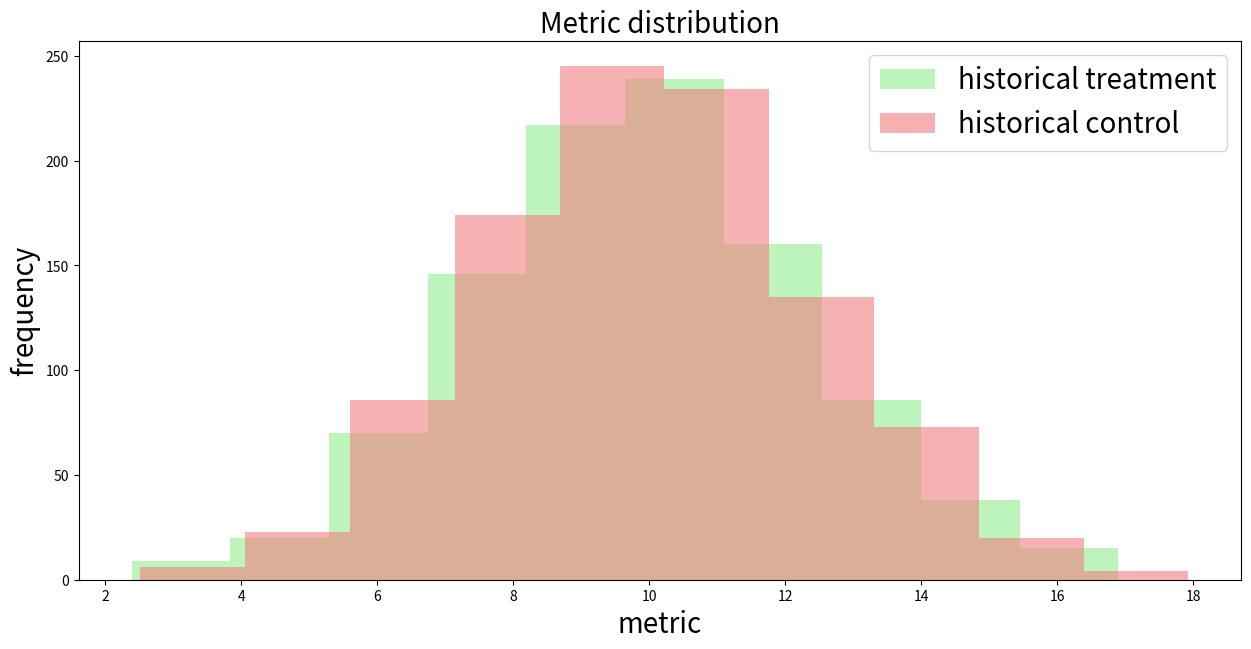
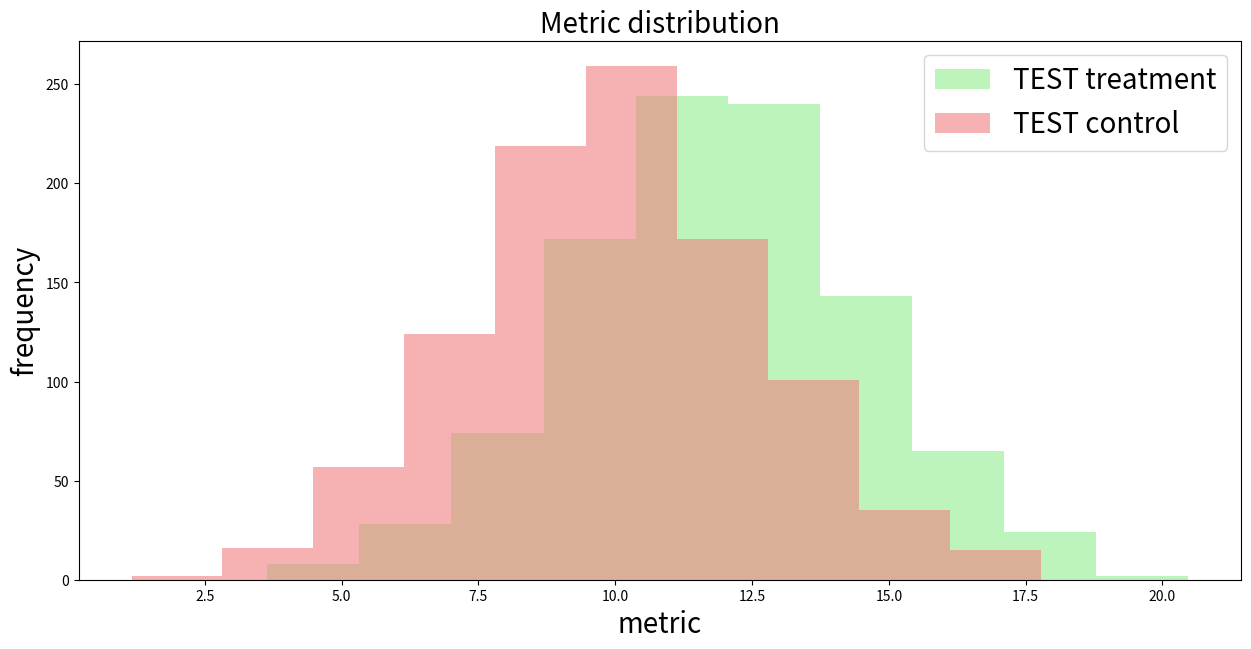
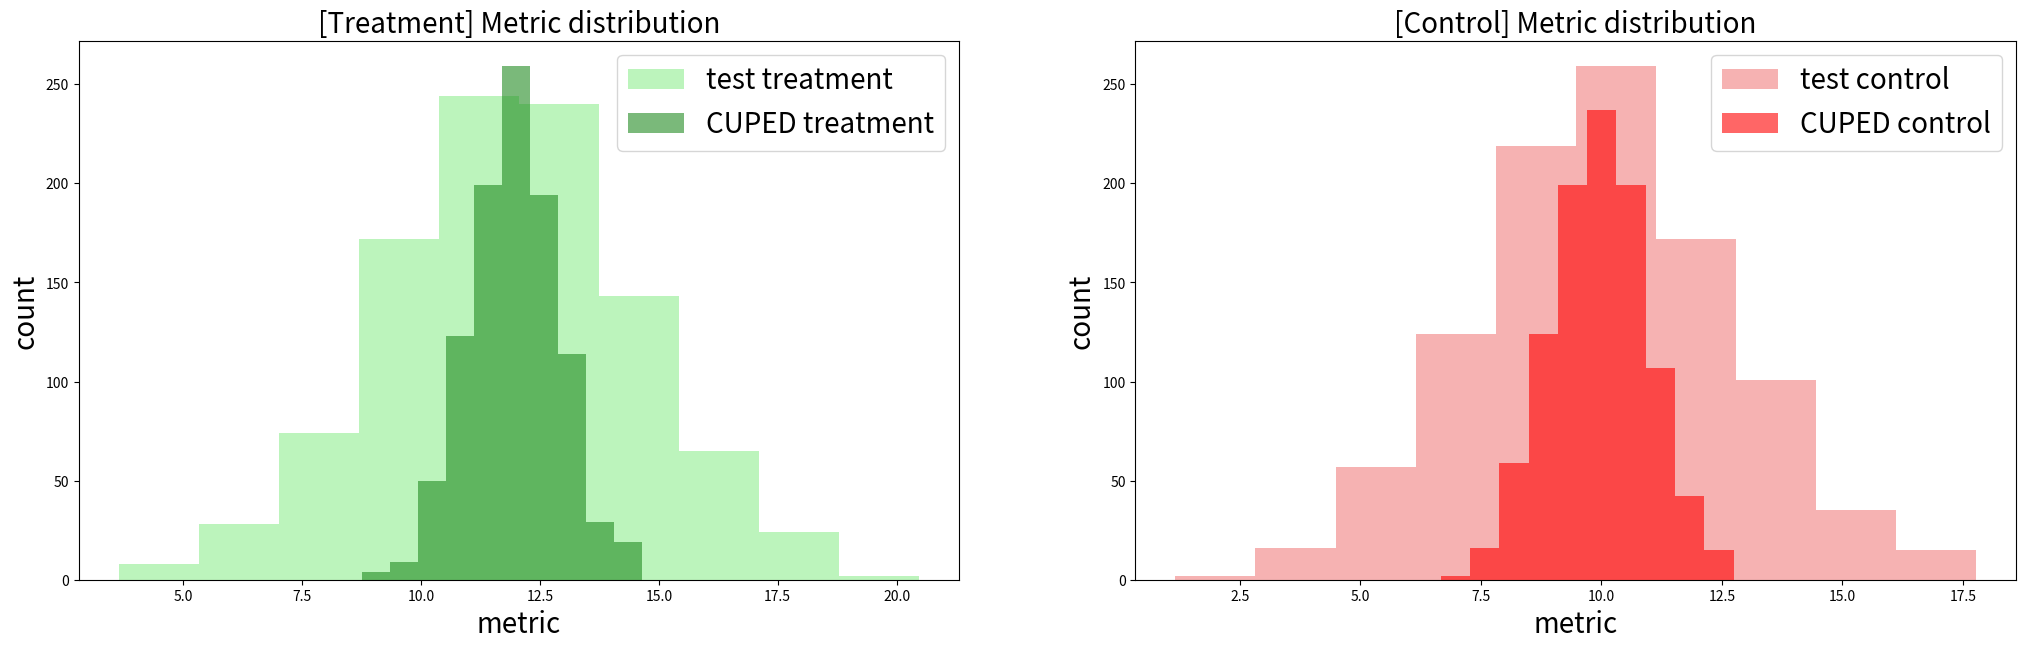
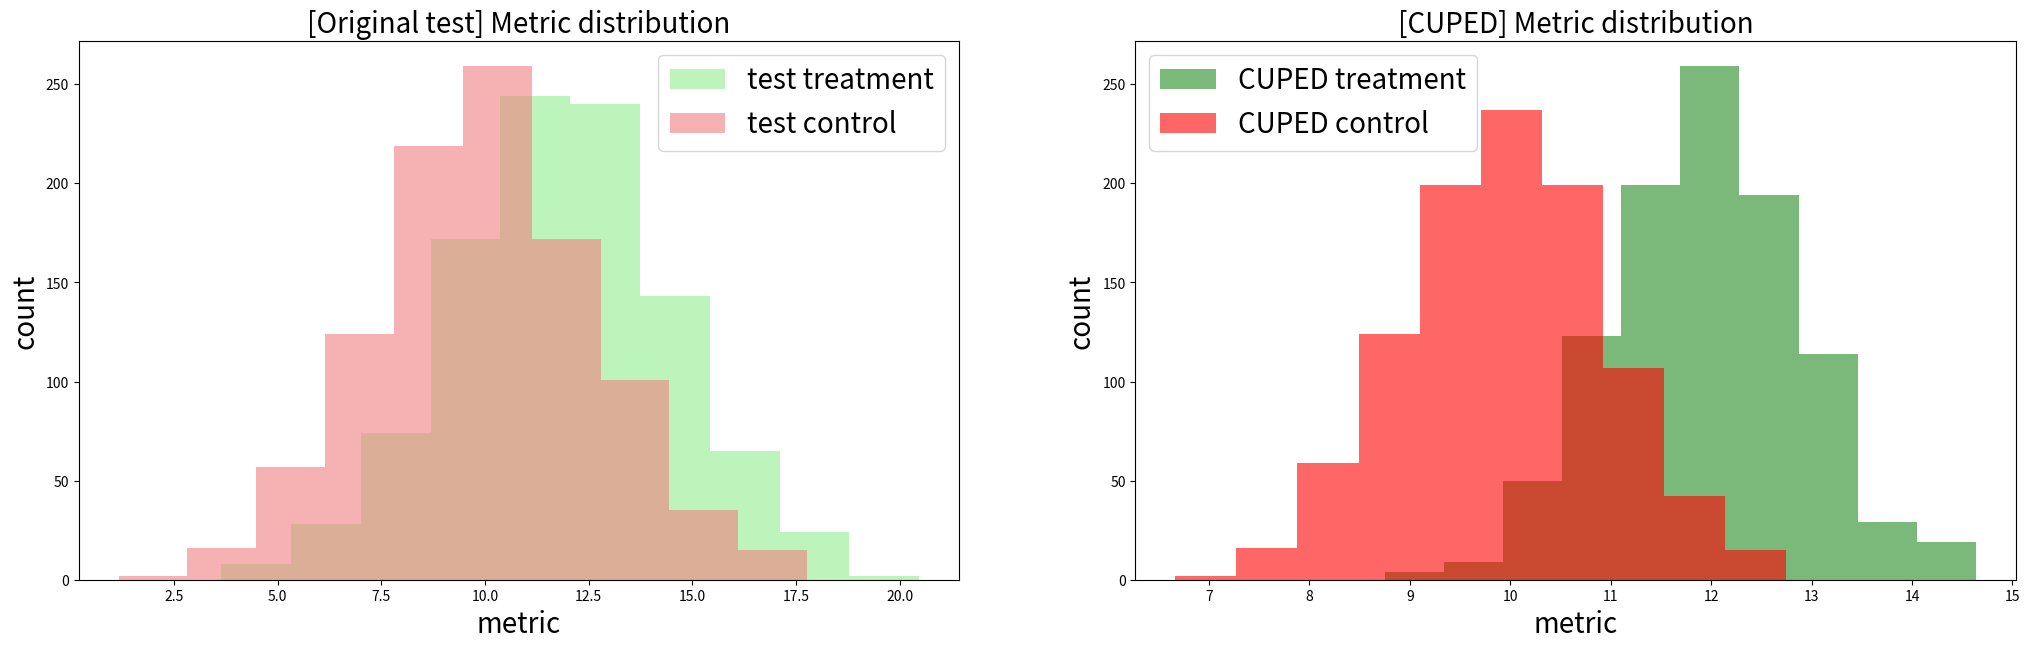
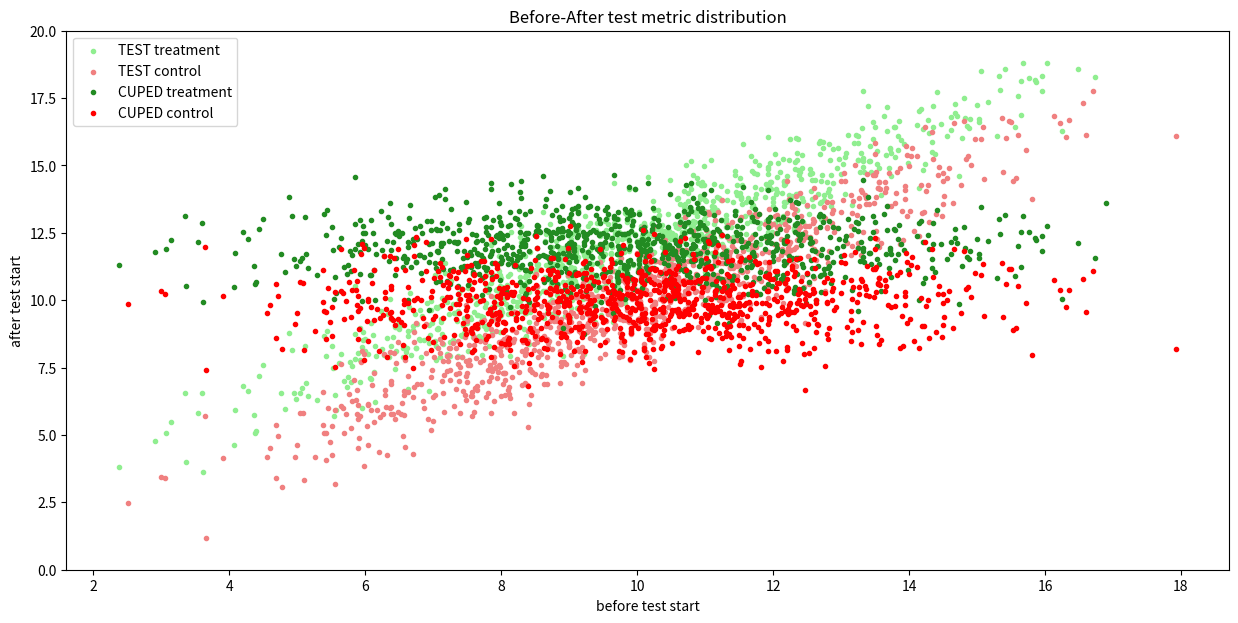

Here is the Python script that generated these plots, in order:
import numpy as np
import pandas as pd
import matplotlib.pyplot as plt

# lets say, we have 1000 users that spend around 10E per month on average
np.random.seed(0)
T0 = 1000
t_historical = np.arange(T0)
metric_historical_treatment = np.random.normal(10, 2.5, T0)
metric_historical_control = np.random.normal(10, 2.5, T0)

#@title plot - before test
plt.figure(figsize=(15, 7))
plt.hist(metric_historical_treatment, color='lightgreen', label='historical treatment', alpha=0.6)
plt.hist(metric_historical_control, color='lightcoral', label='historical control', alpha=0.6)
plt.title('Metric distribution', size=20)
plt.xlabel('metric', size=20)
plt.ylabel('frequency', size=20)
plt.legend(fontsize=20)
plt.show()

# sample variances, True variance
np.var(metric_historical_control), np.var(metric_historical_treatment), 2.5**2

# assume, the treatment increased the true spend mean from 10E to 12E
np.random.seed(10)
metric_test_treatment = metric_historical_treatment + np.random.normal(2, 1, T0) # (5, 1, T1)
metric_test_control = metric_historical_control + np.random.normal(0, 1, T0)

#@title plot - after test
plt.figure(figsize=(15, 7))
plt.hist(metric_test_treatment, color='lightgreen', label='TEST treatment', alpha=0.6)
plt.hist(metric_test_control, color='lightcoral', label='TEST control', alpha=0.6)
plt.title('Metric distribution', size=20)
plt.xlabel('metric', size=20)
plt.ylabel('frequency', size=20)
plt.legend(fontsize=20)
plt.show()

# CUPED - from slides
metric_historical = np.append(metric_historical_treatment, metric_historical_control)
metric_test = np.append(metric_test_treatment, metric_test_control)
theta = np.cov(metric_historical, metric_test)[0, 1] / np.var(metric_historical)

metric_cuped_treatment = metric_test_treatment - theta*metric_historical_treatment + theta*np.mean(metric_historical)
metric_cuped_control = metric_test_control - theta*metric_historical_control + theta*np.mean(metric_historical)

# @title CUPED impact on metrics
treatment_impact_df = [[round(metric_test_treatment.mean(), 2), round(metric_test_treatment.var(), 2)], 
                    [round(metric_cuped_treatment.mean(), 2), round(metric_cuped_treatment.var(), 2)]]

control_impact_df = [[round(metric_test_control.mean(), 2), round(metric_test_control.var(), 2)], 
                    [round(metric_cuped_control.mean(), 2), round(metric_cuped_control.var(), 2)]]

print('\033[1mTreatment: \033[0m')
print(pd.DataFrame(treatment_impact_df, columns=['mean', 'variance'], index=['original test', 'CUPED adjusted']))

print('\n\033[1mControl: \033[0m')
print(pd.DataFrame(control_impact_df, columns=['mean', 'variance'], index=['original test', 'CUPED adjusted']))

# @title [Original test vs CUPED distribution] compare variances visually
fig, ax = plt.subplots(1, 2, figsize=(25, 7))
ax[0].hist(metric_test_treatment, color='lightgreen', label='test treatment', bins=10, alpha=0.6)
ax[0].hist(metric_cuped_treatment, color='forestgreen', label='CUPED treatment', bins=10, alpha=0.6)
ax[0].set_title('[Treatment] Metric distribution', size=20)
ax[0].set_xlabel('metric', size=20)
ax[0].set_ylabel('count', size=20)
ax[0].legend(fontsize=20)

ax[1].hist(metric_test_control, color='lightcoral', label='test control', bins=10, alpha=0.6)
ax[1].hist(metric_cuped_control, color='red', label='CUPED control', bins=10, alpha=0.6)
ax[1].set_title('[Control] Metric distribution', size=20)
ax[1].set_xlabel('metric', size=20)
ax[1].set_ylabel('count', size=20)
ax[1].legend(fontsize=20)

plt.show()

# @title [Treatment vs Control distribution] compare variances visually
fig, ax = plt.subplots(1, 2, figsize=(25, 7))
ax[0].hist(metric_test_treatment, color='lightgreen', label='test treatment', bins=10, alpha=0.6)
ax[0].hist(metric_test_control, color='lightcoral', label='test control', bins=10, alpha=0.6)
ax[0].set_title('[Original test] Metric distribution', size=20)
ax[0].set_xlabel('metric', size=20)
ax[0].set_ylabel('count', size=20)
ax[0].legend(fontsize=20)

ax[1].hist(metric_cuped_treatment, color='forestgreen', label='CUPED treatment', bins=10, alpha=0.6)
ax[1].hist(metric_cuped_control, color='red', label='CUPED control', bins=10, alpha=0.6)
ax[1].set_title('[CUPED] Metric distribution', size=20)
ax[1].set_xlabel('metric', size=20)
ax[1].set_ylabel('count', size=20)
ax[1].legend(fontsize=20)

plt.show()

# @title [Before/After-test metric distribution] compare variances visually
plt.figure(figsize=(15, 7))
plt.scatter(metric_historical_treatment, metric_test_treatment, color='lightgreen', marker='.', label='TEST treatment')
plt.scatter(metric_historical_control, metric_test_control, color='lightcoral', marker='.', label='TEST control')
plt.scatter(metric_historical_treatment, metric_cuped_treatment, color='forestgreen', marker='.', label='CUPED treatment')
plt.scatter(metric_historical_control, metric_cuped_control, color='red', marker='.', label='CUPED control')
plt.title('Before-After test metric distribution')
plt.xlabel('before test start')
plt.ylabel('after test start')
plt.ylim(0, 20)
plt.legend()
plt.show()

# variance difference ratio (from formula for Var(Y_{CUPED}))
print(metric_cuped_treatment.var() / metric_test_treatment.var())
print(metric_cuped_control.var() / metric_test_control.var())
print('\n')
print(1 - np.corrcoef(metric_test_treatment, metric_historical_treatment)[0, 1]**2)
print(1 - np.corrcoef(metric_test_control, metric_historical_control)[0, 1]**2)

